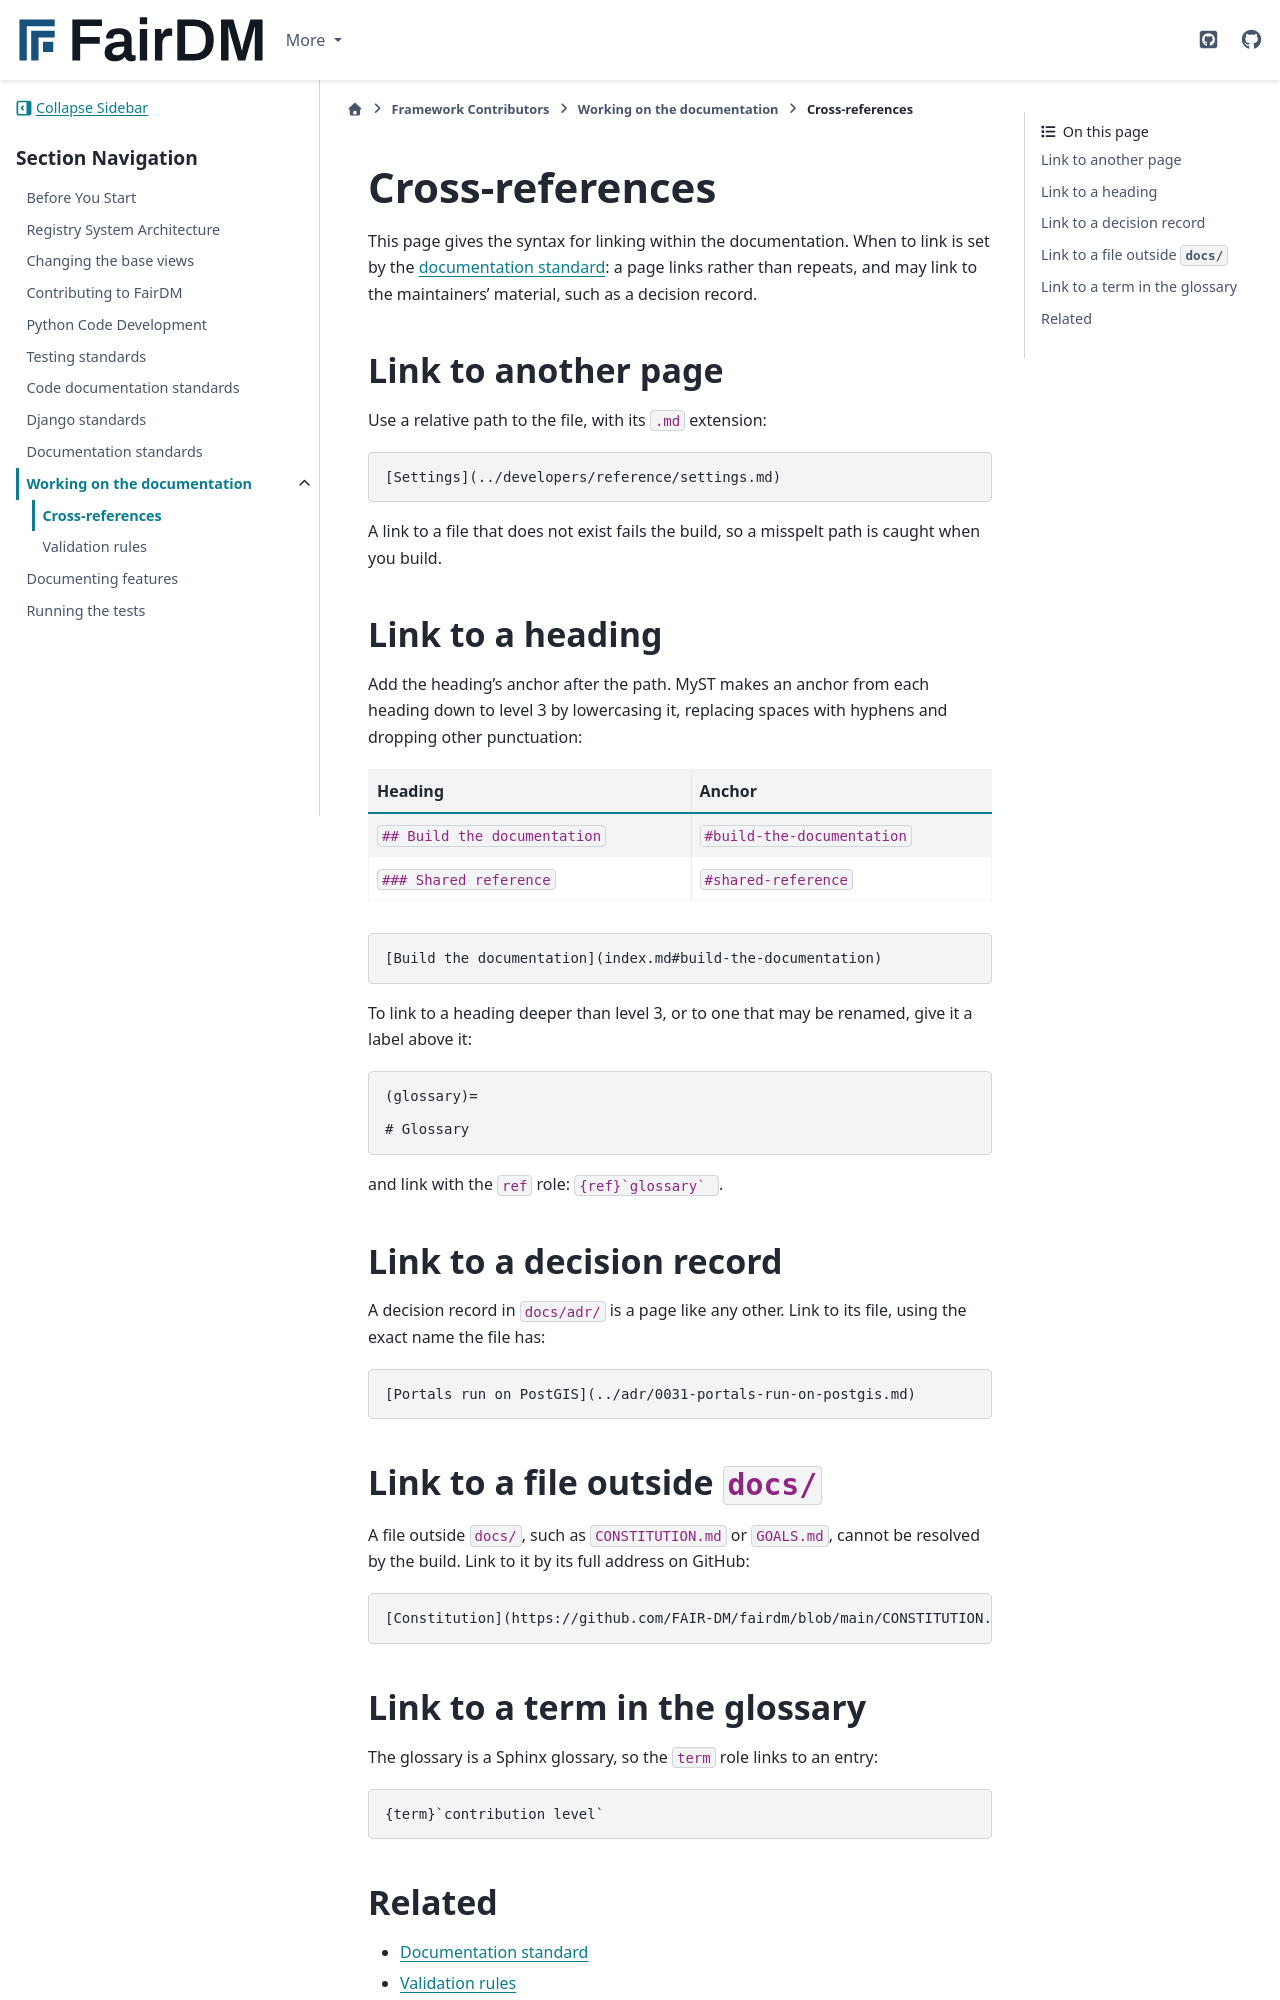

repository: FAIR-DM/fairdm · page: 0.6/contributing/documentation/cross-references.html · generator: sphinx

# Cross-references

This page gives the syntax for linking within the documentation. When to link is set by the
[documentation standard](../standards/documentation.md): a page links rather than repeats, and may
link to the maintainers' material, such as a decision record.

## Link to another page

Use a relative path to the file, with its `.md` extension:

```markdown
[Settings](../developers/reference/settings.md)
```

A link to a file that does not exist fails the build, so a misspelt path is caught when you build.

## Link to a heading

Add the heading's anchor after the path. MyST makes an anchor from each heading down to level 3 by
lowercasing it, replacing spaces with hyphens and dropping other punctuation:

| Heading | Anchor |
|---|---|
| `## Build the documentation` | `#build-the-documentation` |
| `### Shared reference` | `#shared-reference` |

```markdown
[Build the documentation](index.md#build-the-documentation)
```

To link to a heading deeper than level 3, or to one that may be renamed, give it a label above it:

```markdown
(glossary)=

# Glossary
```

and link with the `ref` role: ``{ref}`glossary` ``.

## Link to a decision record

A decision record in `docs/adr/` is a page like any other. Link to its file, using the exact name
the file has:

```markdown
[Portals run on PostGIS](../adr/0031-portals-run-on-postgis.md)
```

## Link to a file outside `docs/`

A file outside `docs/`, such as `CONSTITUTION.md` or `GOALS.md`, cannot be resolved by the build.
Link to it by its full address on GitHub:

```markdown
[Constitution](https://github.com/FAIR-DM/fairdm/blob/main/CONSTITUTION.md)
```
